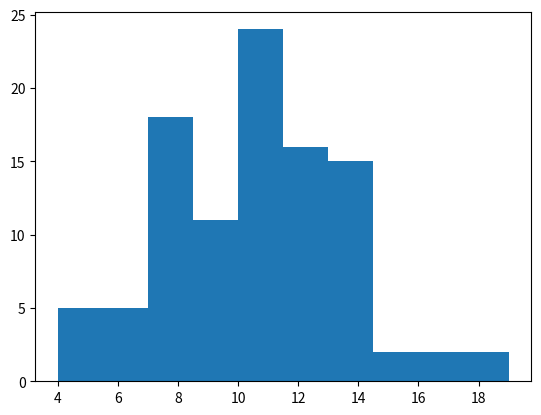

This chart was generated by the following Python code: (Note: this script raises an exception after producing the figure.)
import numpy as np
from matplotlib import pyplot as plt

#1
# poisson distribution data for y-axis
s = np.random.poisson(lam=10, size=100)

y = plt.hist(s)

# showing the graph
plt.show()

#2
def GD(f, start, lr, n_iter=50, tol=1e-05):
    result = start
      
    for _ in range(n_iter): 
        # graident is calculated using the np.gradient 
        # function.
        new_val = -lr * np.gradient(f)
        if np.all(np.abs(new_val) <= tol):
            break
        result += new_val
          
    # we return a vector as the gradient can be
    # multivariable function. if the function has 1
    # dependent variable then it returns a scalar value.
    return result

mu = np.mean(s)
var = np.var(s, ddof=1)

GD(s, y, 10.0, 100.0, 0.2, 1)
